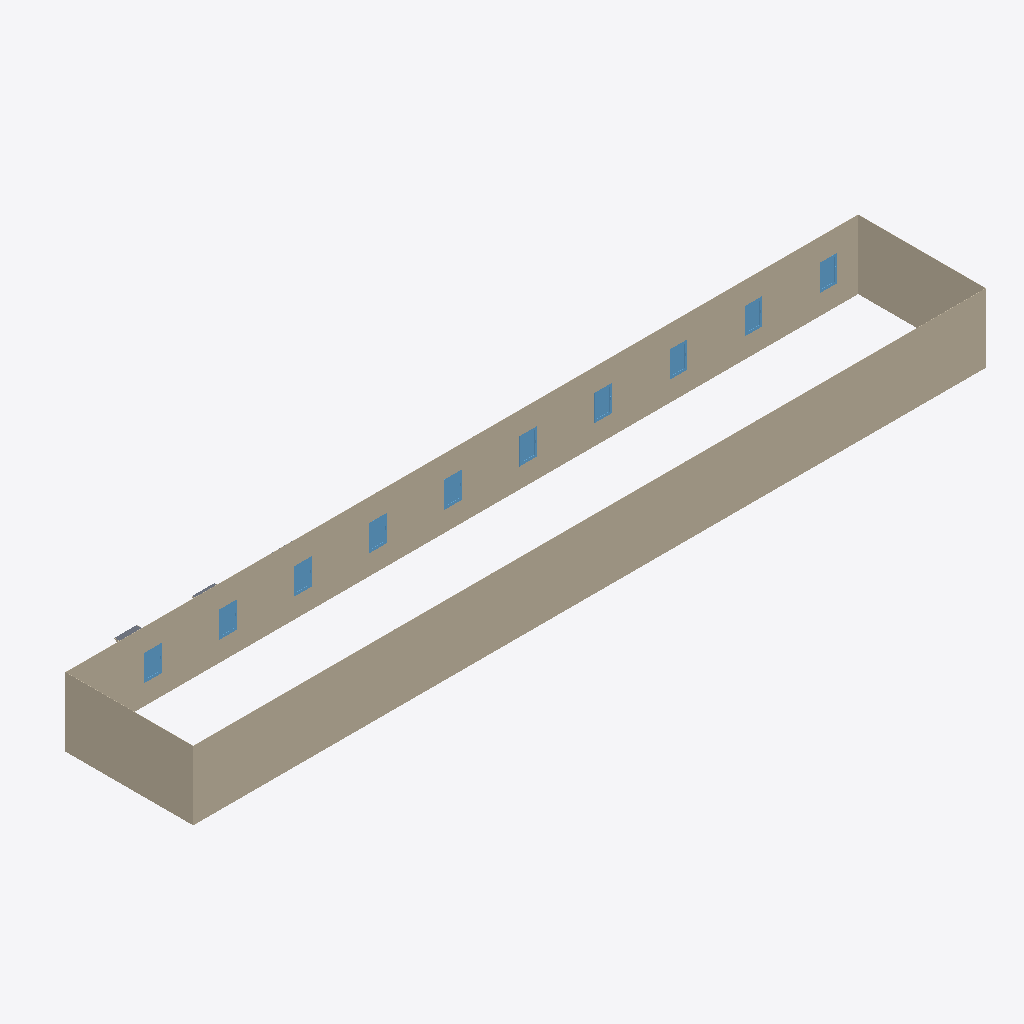
Isometric view of an IFC building model (IFC-SPF (STEP), schema IFC4, length unit metre), seen from the south-west, elements coloured by IFC class: 10 windows (light blue), 4 walls (beige), 2 slabs (grey).
Extent 31.7 m × 6.2 m × 2.8 m (x, y, z). Storeys (3): Sol at 0.00 m; Bas verre at 0.90 m; Niveau 3 at 1.86 m. Elements (44): 24 IfcWall, 10 IfcSlab, 10 IfcWindow.

HEADER;
FILE_DESCRIPTION(('ViewDefinition [ReferenceView_V1.2]','ExchangeRequirement [Architecture]'),'2;1');
FILE_NAME('0001','2023-10-03T10:17:14',(''),(''),'ODA IFC SDK 22.8','22.1.10.541 - Exporter 22.1.10.541 - Interface utilisateur alternative 22.1.10.541','');
FILE_SCHEMA(('IFC4'));
ENDSEC;
DATA;
#93=IFCPROJECT('1Rj1kTvWDB49y3zyLuMAJM',#20,'0001',$,$,'Nom du projet','Etat du projet',(#86),#83);
#118=IFCSITE('1Rj1kTvWDB49y3zyLuMAJK',#20,'Default',$,$,#117,$,$,.ELEMENT.,$,$,$,$,$);
#95=IFCBUILDING('1Rj1kTvWDB49y3zyLuMAJN',#20,'',$,$,#16,$,'',.ELEMENT.,$,$,$);
#98=IFCBUILDINGSTOREY('1Rj1kTvWDB49y3zyM7frb6',#20,'Sol',$,'Niveau:Ligne du Niveau',#97,$,'Sol',.ELEMENT.,0.0);
#102=IFCBUILDINGSTOREY('1Rj1kTvWDB49y3zyM7et4I',#20,'Bas verre',$,'Niveau:Ligne du Niveau',#101,$,'Bas verre',.ELEMENT.,0.8999999999999999);
#110=IFCBUILDINGSTOREY('1Rj1kTvWDB49y3zyM7et_5',#20,'Niveau 3',$,'Niveau:Ligne du Niveau',#109,$,'Niveau 3',.ELEMENT.,1.86);
#157=IFCWALL('0FvTBsXa1C8OonGTgr$StZ',#20,'Mur de base:Générique - Ext. 200 mm:256101',$,'Mur de base:Générique - Ext. 200 mm',#142,#156,'256101',.NOTDEFINED.);
#260=IFCWALL('0FvTBsXa1C8OonGTgr$Sm8',#20,'Mur de base:Générique - Ext. 200 mm:256398',$,'Mur de base:Générique - Ext. 200 mm',#197,#259,'256398',.NOTDEFINED.);
#282=IFCWALL('0FvTBsXa1C8OonGTgr$Snp',#20,'Mur de base:Générique - Ext. 200 mm:256501',$,'Mur de base:Générique - Ext. 200 mm',#270,#281,'256501',.NOTDEFINED.);
#187=IFCWALL('0FvTBsXa1C8OonGTgr$Srn',#20,'Mur de base:Générique - Ext. 200 mm:256247',$,'Mur de base:Générique - Ext. 200 mm',#175,#186,'256247',.NOTDEFINED.);
#672=IFCWINDOW('2yUveRDkD2ixqInETr_rAT',#20,'1 Vantail - Droit:0.60 m x 0.95 m - Appui en aluminium:273528',$,'1 Vantail - Droit:0.60 m x 0.95 m - Appui en aluminium',#2025,#668,'273528',1.129999999999998,0.6999999999999993,.WINDOW.,.NOTDEFINED.,$);
#754=IFCWINDOW('2yUveRDkD2ixqInETr_r81',#20,'1 Vantail - Droit:0.60 m x 0.95 m - Appui en aluminium:273636',$,'1 Vantail - Droit:0.60 m x 0.95 m - Appui en aluminium',#2105,#750,'273636',1.129999999999998,0.6999999999999993,.WINDOW.,.NOTDEFINED.,$);
#631=IFCWINDOW('2yUveRDkD2ixqInETr_rAy',#20,'1 Vantail - Droit:0.60 m x 0.95 m - Appui en aluminium:273497',$,'1 Vantail - Droit:0.60 m x 0.95 m - Appui en aluminium',#1985,#627,'273497',1.129999999999998,0.6999999999999993,.WINDOW.,.NOTDEFINED.,$);
#713=IFCWINDOW('2yUveRDkD2ixqInETr_r8c',#20,'1 Vantail - Droit:0.60 m x 0.95 m - Appui en aluminium:273603',$,'1 Vantail - Droit:0.60 m x 0.95 m - Appui en aluminium',#2065,#709,'273603',1.129999999999998,0.6999999999999993,.WINDOW.,.NOTDEFINED.,$);
#795=IFCWINDOW('2yUveRDkD2ixqInETr_rFr',#20,'1 Vantail - Droit:0.60 m x 0.95 m - Appui en aluminium:273680',$,'1 Vantail - Droit:0.60 m x 0.95 m - Appui en aluminium',#2145,#791,'273680',1.129999999999998,0.6999999999999993,.WINDOW.,.NOTDEFINED.,$);
#590=IFCWINDOW('2yUveRDkD2ixqInETr_rBP',#20,'1 Vantail - Droit:0.60 m x 0.95 m - Appui en aluminium:273468',$,'1 Vantail - Droit:0.60 m x 0.95 m - Appui en aluminium',#1945,#586,'273468',1.129999999999998,0.6999999999999993,.WINDOW.,.NOTDEFINED.,$);
#836=IFCWINDOW('2yUveRDkD2ixqInETr_rFJ',#20,'1 Vantail - Droit:0.60 m x 0.95 m - Appui en aluminium:273718',$,'1 Vantail - Droit:0.60 m x 0.95 m - Appui en aluminium',#2185,#832,'273718',1.129999999999998,0.6999999999999993,.WINDOW.,.NOTDEFINED.,$);
#458=IFCWINDOW('260P6NVVH5lvISR1iDQtbg',#20,'1 Vantail - Droit:0.60 m x 0.95 m - Appui en aluminium:257017',$,'1 Vantail - Droit:0.60 m x 0.95 m - Appui en aluminium',#1825,#454,'257017',1.129999999999998,0.6999999999999993,.WINDOW.,.NOTDEFINED.,$);
#508=IFCWINDOW('2yUveRDkD2ixqInETr_rKV',#20,'1 Vantail - Droit:0.60 m x 0.95 m - Appui en aluminium:273402',$,'1 Vantail - Droit:0.60 m x 0.95 m - Appui en aluminium',#1865,#504,'273402',1.129999999999998,0.6999999999999993,.WINDOW.,.NOTDEFINED.,$);
#549=IFCWINDOW('2yUveRDkD2ixqInETr_rBy',#20,'1 Vantail - Droit:0.60 m x 0.95 m - Appui en aluminium:273433',$,'1 Vantail - Droit:0.60 m x 0.95 m - Appui en aluminium',#1905,#545,'273433',1.129999999999998,0.6999999999999993,.WINDOW.,.NOTDEFINED.,$);
#861=IFCSLAB('2yUveRDkD2ixqInETr_rFS',#20,'Sol:Dalle en béton - 250 mm:273721',$,'Sol:Dalle en béton - 250 mm',#848,#860,'273721',.FLOOR.);
#820=IFCSLAB('2yUveRDkD2ixqInETr_rFs',#20,'Sol:Dalle en béton - 250 mm:273683',$,'Sol:Dalle en béton - 250 mm',#807,#819,'273683',.FLOOR.);
ENDSEC;